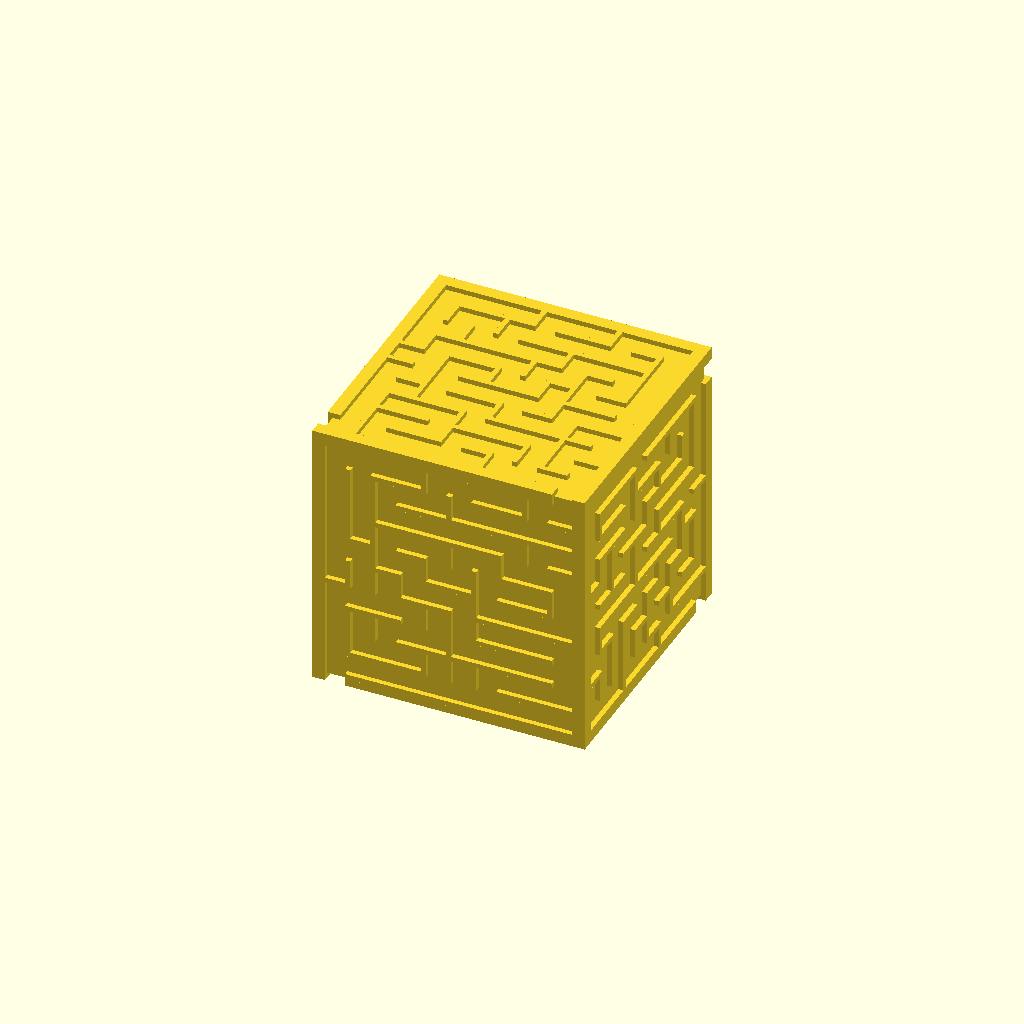
Cell 1: rendered with the file's own defaults.
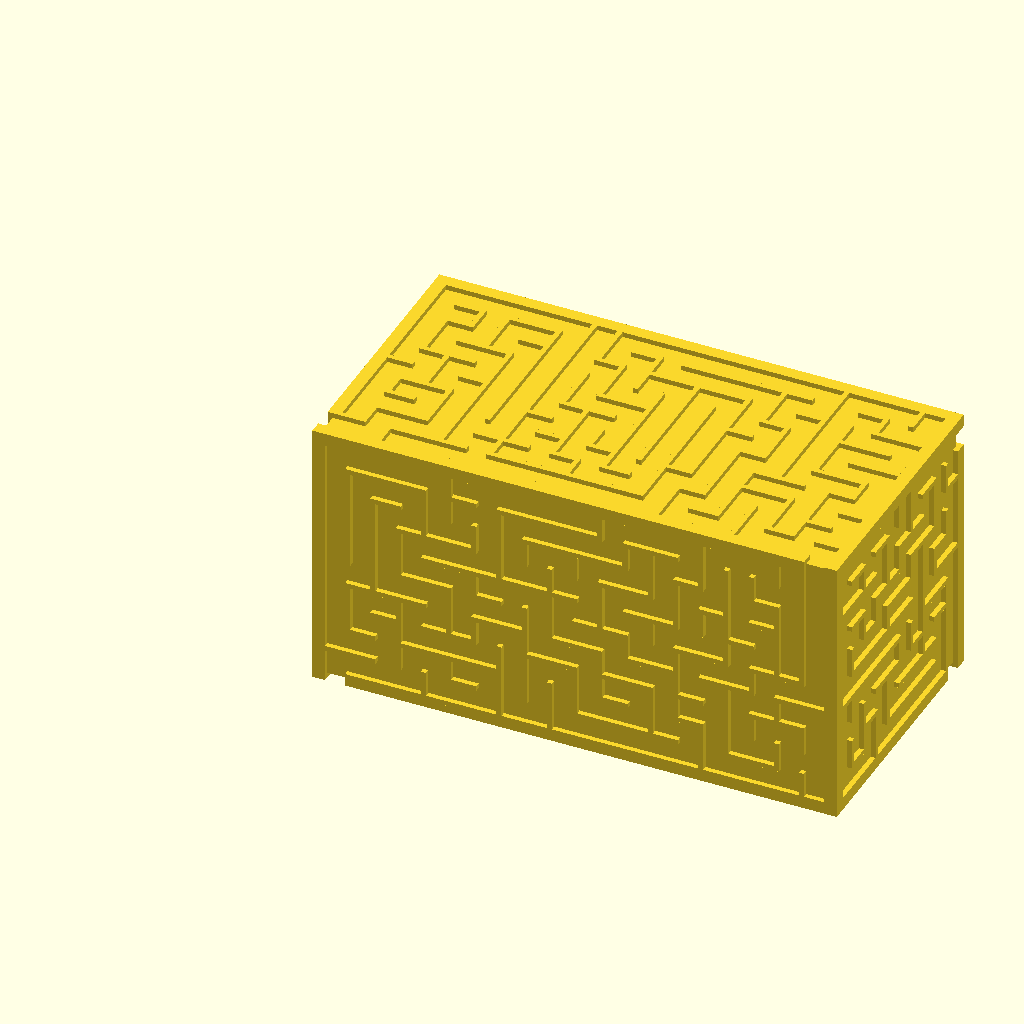
Cell 2: x_blocks = 20 (everything else at default).
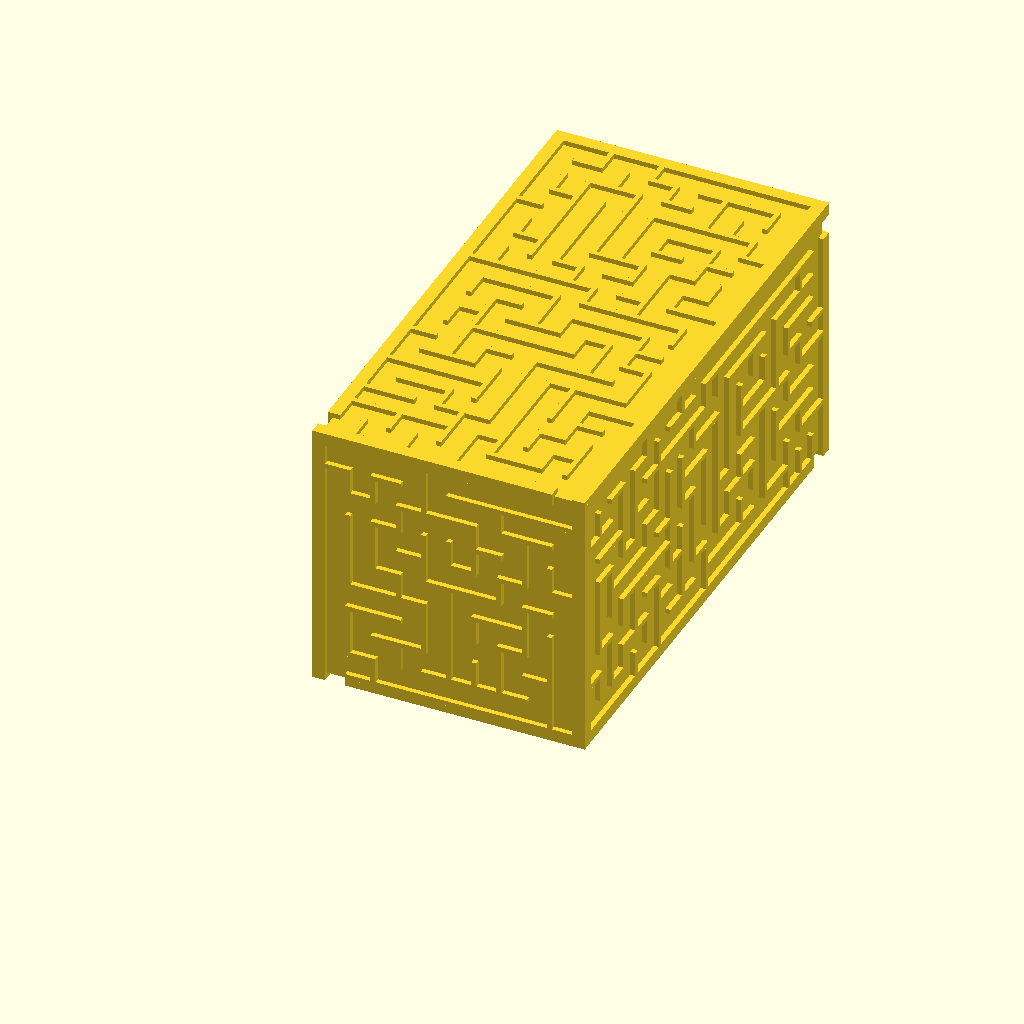
Cell 3: the same model with y_blocks = 20.
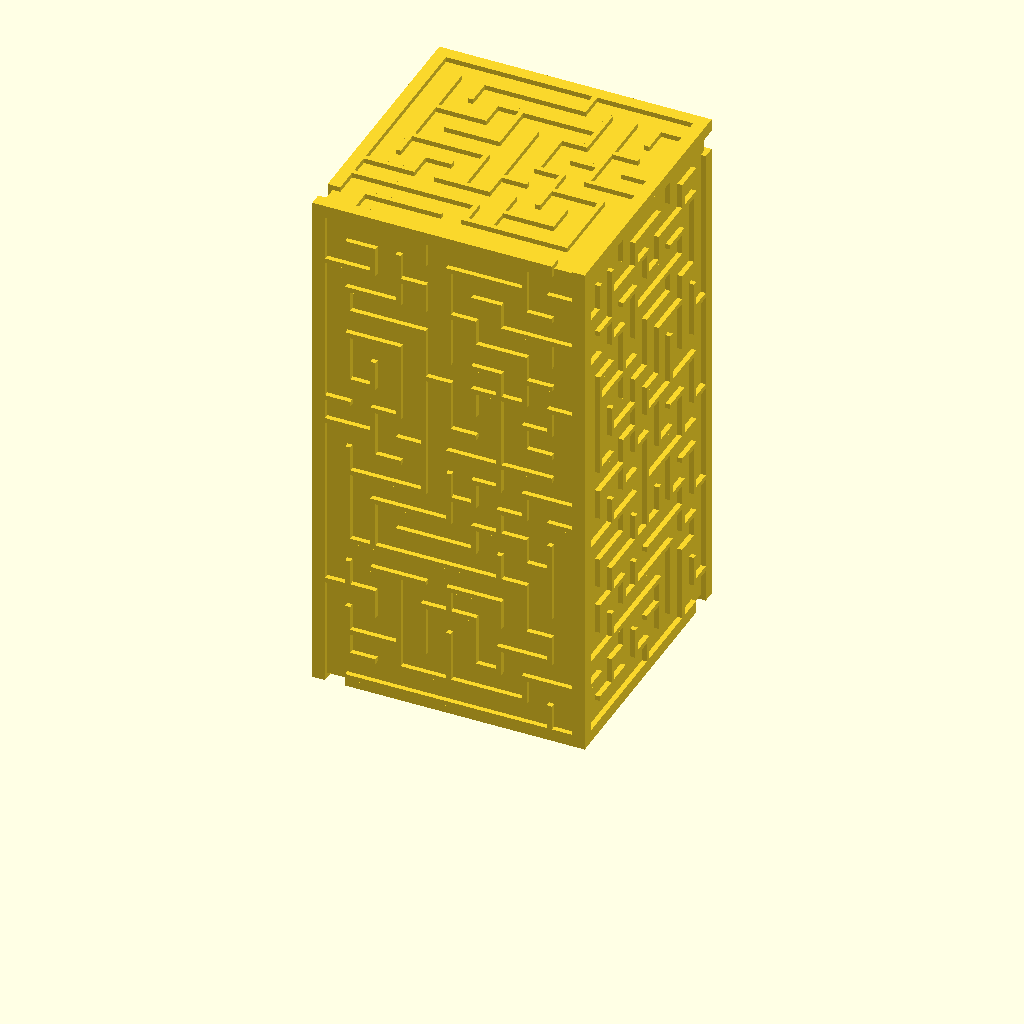
Cell 4 — z_blocks set to 20, the other parameters unchanged.
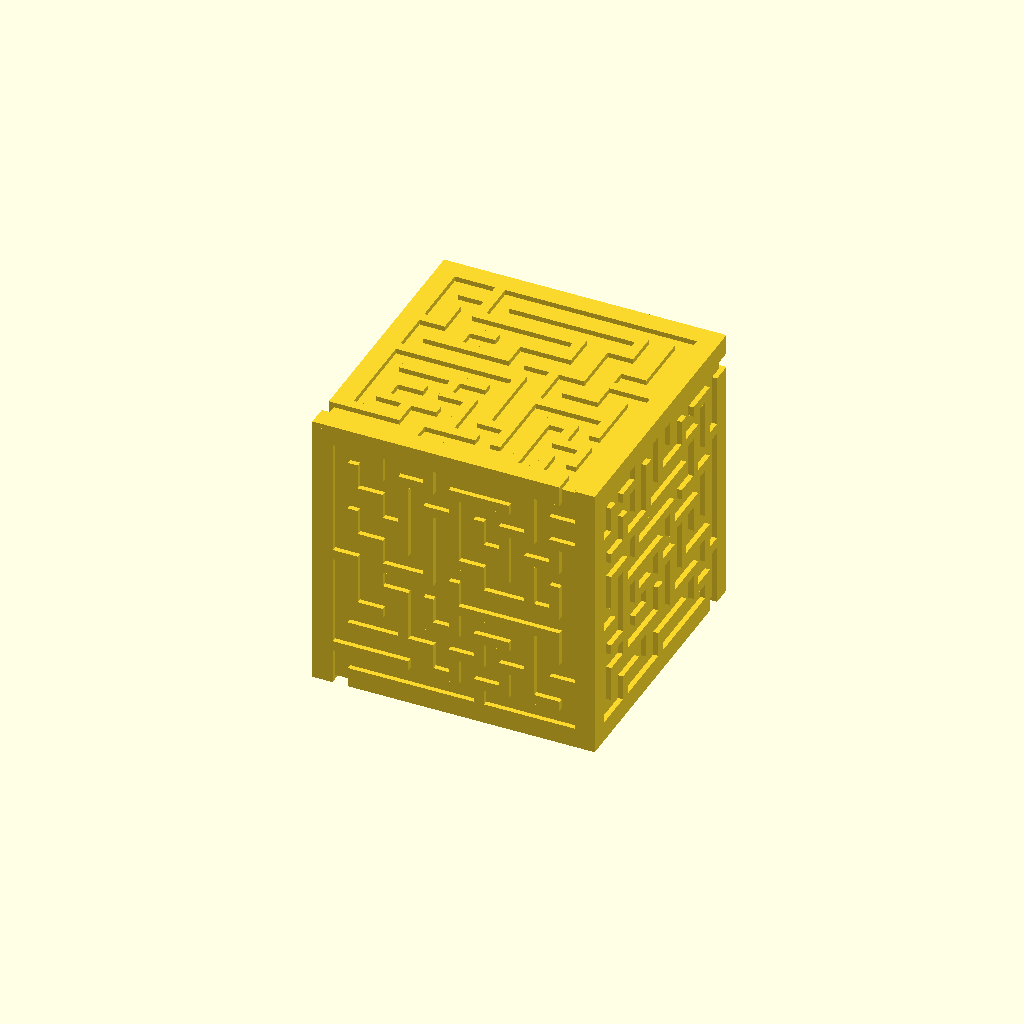
Cell 5: wall_thickness = 2 (everything else at default).
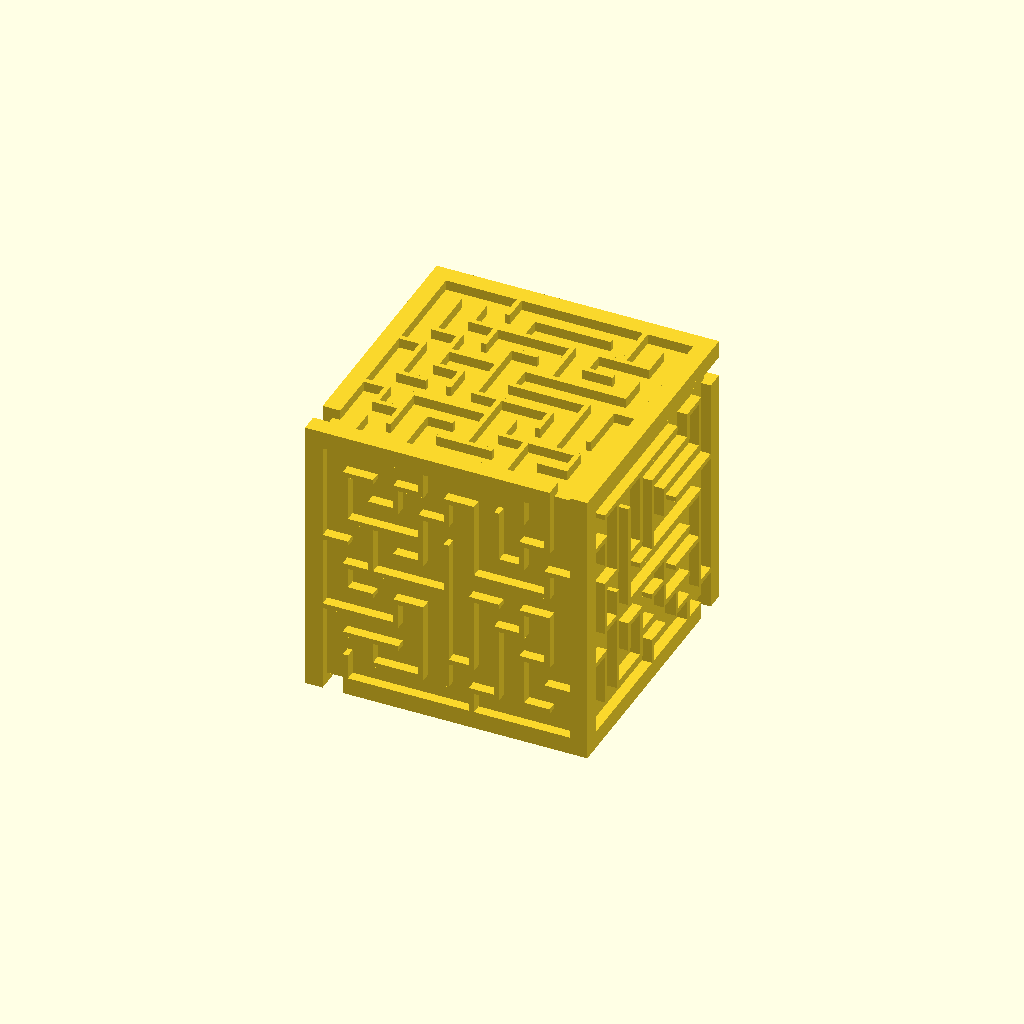
Cell 6: wall_height = 2 (everything else at default).
All cells are drawn from one camera (rotation 55°, 0°, 25°, orthographic, colour scheme Cornfield), so only the parameter changes between them.
The OpenSCAD source (src/random_maze_cube_generator.scad):
use <2d.scad>;
use <random_maze_generator.scad>;

x_blocks = 10; 
y_blocks = 10;
z_blocks = 10;
wall_thickness = 1;
wall_height = 1;
block_width = 5;
edge_enabled = "YES";

module maze_cube(blocks, block_width, wall_thickness, wall_height) {
    x_blocks = blocks[0];
    y_blocks = blocks[1];
    z_blocks = blocks[2];
    
    length = block_width * x_blocks + wall_thickness * 2;
    width = block_width * y_blocks + wall_thickness * 2;
    height = block_width * z_blocks + wall_thickness * 2;
   
   
    
   maze_vector1 = go_maze(1, 1, y_blocks, x_blocks, replace([1, 1, 0, UP_RIGHT_WALL()], [1, 1, 0, RIGHT_WALL()],
        replace([x_blocks, y_blocks, 0, UP_RIGHT_WALL()], [x_blocks, y_blocks, 0, UP_WALL()], init_maze(y_blocks, x_blocks))
    ));
    
    maze_vector2 = go_maze(1, 1, y_blocks, x_blocks, replace([x_blocks, 1, 0, UP_RIGHT_WALL()], [x_blocks, 1, 0, RIGHT_WALL()], init_maze(y_blocks, x_blocks)));
    
    maze_vector3 = go_maze(1, 1, x_blocks, z_blocks, replace([z_blocks, x_blocks, 0, UP_RIGHT_WALL()], [z_blocks, x_blocks, 0, UP_WALL()], init_maze(x_blocks, z_blocks)));
    
    maze_vector4 = go_maze(1, 1, z_blocks, x_blocks, replace([x_blocks, 1, 0, UP_RIGHT_WALL()], [x_blocks, 1, 0, UP_WALL()], init_maze(z_blocks, x_blocks)));
    
    maze_vector5 = go_maze(1, 1, z_blocks, y_blocks, replace([y_blocks, 1, 0, UP_RIGHT_WALL()], [y_blocks, 1, 0, RIGHT_WALL()], init_maze(z_blocks, y_blocks)));
    
    maze_vector6 = go_maze(1, 1, y_blocks, z_blocks,  replace([z_blocks, 1, 0, UP_RIGHT_WALL()], [z_blocks, 1, 0, RIGHT_WALL()], init_maze(y_blocks, z_blocks))); 
    
    
    cube([length, width, height]);
        
    // 1
    translate([wall_thickness, wall_thickness, -wall_height]) 
        linear_extrude(wall_height) 
        union() {
            y_line([0, 0], block_width);
            maze(y_blocks, x_blocks, maze_vector1, block_width, wall_thickness);
        }
                
    // 5
    translate([wall_thickness, wall_thickness, height]) 
         linear_extrude(wall_height) 
            maze(y_blocks, x_blocks, maze_vector2, block_width, wall_thickness);
    // 6       
    translate([length - wall_thickness, -wall_height, height - wall_thickness]) 
         rotate([90, 90, 180]) linear_extrude(wall_height) 
            maze(x_blocks, z_blocks, maze_vector3, block_width, wall_thickness);
    // 3
    translate([wall_thickness, width, height - wall_thickness]) 
        rotate([-90, 0, 0]) linear_extrude(wall_height) 
            maze(z_blocks, x_blocks, maze_vector4, block_width, wall_thickness);     
    // 4
    translate([-wall_height, width - wall_thickness, height - wall_thickness]) 
         rotate([90, 180, 90])linear_extrude(wall_height) 
            maze(z_blocks, y_blocks, maze_vector5, block_width, wall_thickness);
        
    // 2
    translate([length, width - wall_thickness, wall_thickness]) 
         rotate([0, -90, 180]) linear_extrude(wall_height) 
            maze(y_blocks, z_blocks, maze_vector6, block_width, wall_thickness);

            
    if(edge_enabled == "YES") {
        edge_square_width = 1.5 * wall_thickness + wall_height;
                
        translate([wall_thickness / 2 + block_width, -wall_height, -wall_height]) 
            cube([block_width * (x_blocks - 1) + 1.5 * wall_thickness + wall_height, edge_square_width, edge_square_width]);
         
        translate([0, width - 1.5 * wall_thickness, -wall_height]) 
            cube([length + wall_height, edge_square_width, edge_square_width]);        

        translate([-wall_height , -wall_height, -wall_height]) 
            cube([edge_square_width, y_blocks * block_width + wall_height * 2 + wall_thickness * 2, edge_square_width]);

        translate([x_blocks * block_width + wall_thickness / 2, -wall_height, -wall_height]) 
            cube([edge_square_width, (y_blocks - 1) * block_width + wall_height + wall_thickness * 1.5, edge_square_width]);        
            
        // 
  
        translate([-wall_height, -wall_height, height - edge_square_width + wall_height]) 
            cube([block_width * (x_blocks - 1) + 1.5 * wall_thickness + wall_height, edge_square_width, edge_square_width]);
            
          
        translate([-wall_height, width - 1.5 * wall_thickness, height - edge_square_width + wall_height]) 
            cube([length + wall_height - wall_thickness / 2, edge_square_width, edge_square_width]);        
            
        translate([-wall_height , block_width + wall_thickness / 2, height - edge_square_width + wall_height]) 
            cube([edge_square_width, (y_blocks - 1) * block_width , edge_square_width]);
            

        translate([x_blocks * block_width + wall_thickness / 2, -wall_height, height - edge_square_width + wall_height]) 
            cube([edge_square_width, y_blocks * block_width + wall_height * 2 + wall_thickness * 2, edge_square_width]);     

        //

        
        translate([-wall_height, -wall_height, 0])
            cube([edge_square_width, edge_square_width, height]);          
  
        translate([length - 1.5* wall_thickness, -wall_height, 0])
            cube([edge_square_width, edge_square_width, height]);           
            
                
        translate([-wall_height, width - 1.5 * wall_thickness, 0])
            cube([edge_square_width, edge_square_width, height - block_width - wall_thickness / 2]);

        translate([length - 1.5 * wall_thickness, width - 1.5 * wall_thickness, 0])
            cube([edge_square_width, edge_square_width, height - block_width - wall_thickness / 2]);     
    }        
}
    
/*
 * create a maze
 *
 */

maze_cube([x_blocks, y_blocks, z_blocks], block_width, wall_thickness, wall_height);
Customizer parameters (derived from the source; name, type, default, range or options):
x_blocks: number, default 10
y_blocks: number, default 10
z_blocks: number, default 10
wall_thickness: number, default 1
wall_height: number, default 1
block_width: number, default 5
edge_enabled: string, default "YES"
